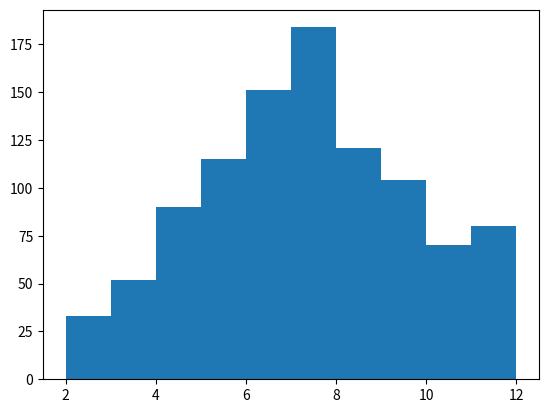

This chart was generated by the following Python code:
import random
import matplotlib.pyplot as plt
import numpy as np

q = random.choice(["Head", "Tail"])
print(q)

w = random.choice([0, 1])
print("Zero or one:", w)

dice = random.choice([1,2,3,4,5,6])
print("Dice:", dice)

dice2 = random.choice(range(7))
print("Dice2:", dice2)

dice3 = random.choice(range(1,7))
print("Dice3:", dice2)

# 3 dices sum
e = [random.choice(range(1,7)), random.choice(range(1,9)), random.choice(range(1,11))]
print("All 3 dices roll was:", str(e) + " and sum is:", str(sum(e)))


print(random.choice(list([1,2,3,4])))
print(sum(random.choice(range(10)) for i in range(10)))


# Dice roll histogram
# def roll():
#     rolls = []
#     for k in range(100):    
#         rolls.append(random.choice(range(1,7)))
#     return rolls
# plt.figure()
# plt.subplot(221)
# plt.hist(roll(), bins = np.linspace(1, 7, 7))
# plt.subplot(222)
# plt.hist(roll(), bins = np.linspace(1, 7, 7))
# plt.subplot(223)
# plt.hist(roll(), bins = np.linspace(1, 7, 7))
# plt.subplot(224)
# plt.hist(roll(), bins = np.linspace(1, 7, 7))
# plt.show()


# roulette probability 2 dices
sy = []
for rep in range(1000):
    s = 0
    for k in range(2):
        a = random.choice(range(1,7))
        s = s + a
    sy.append(s)
print(sy, min(sy), max(sy))
plt.hist(sy)
plt.show()